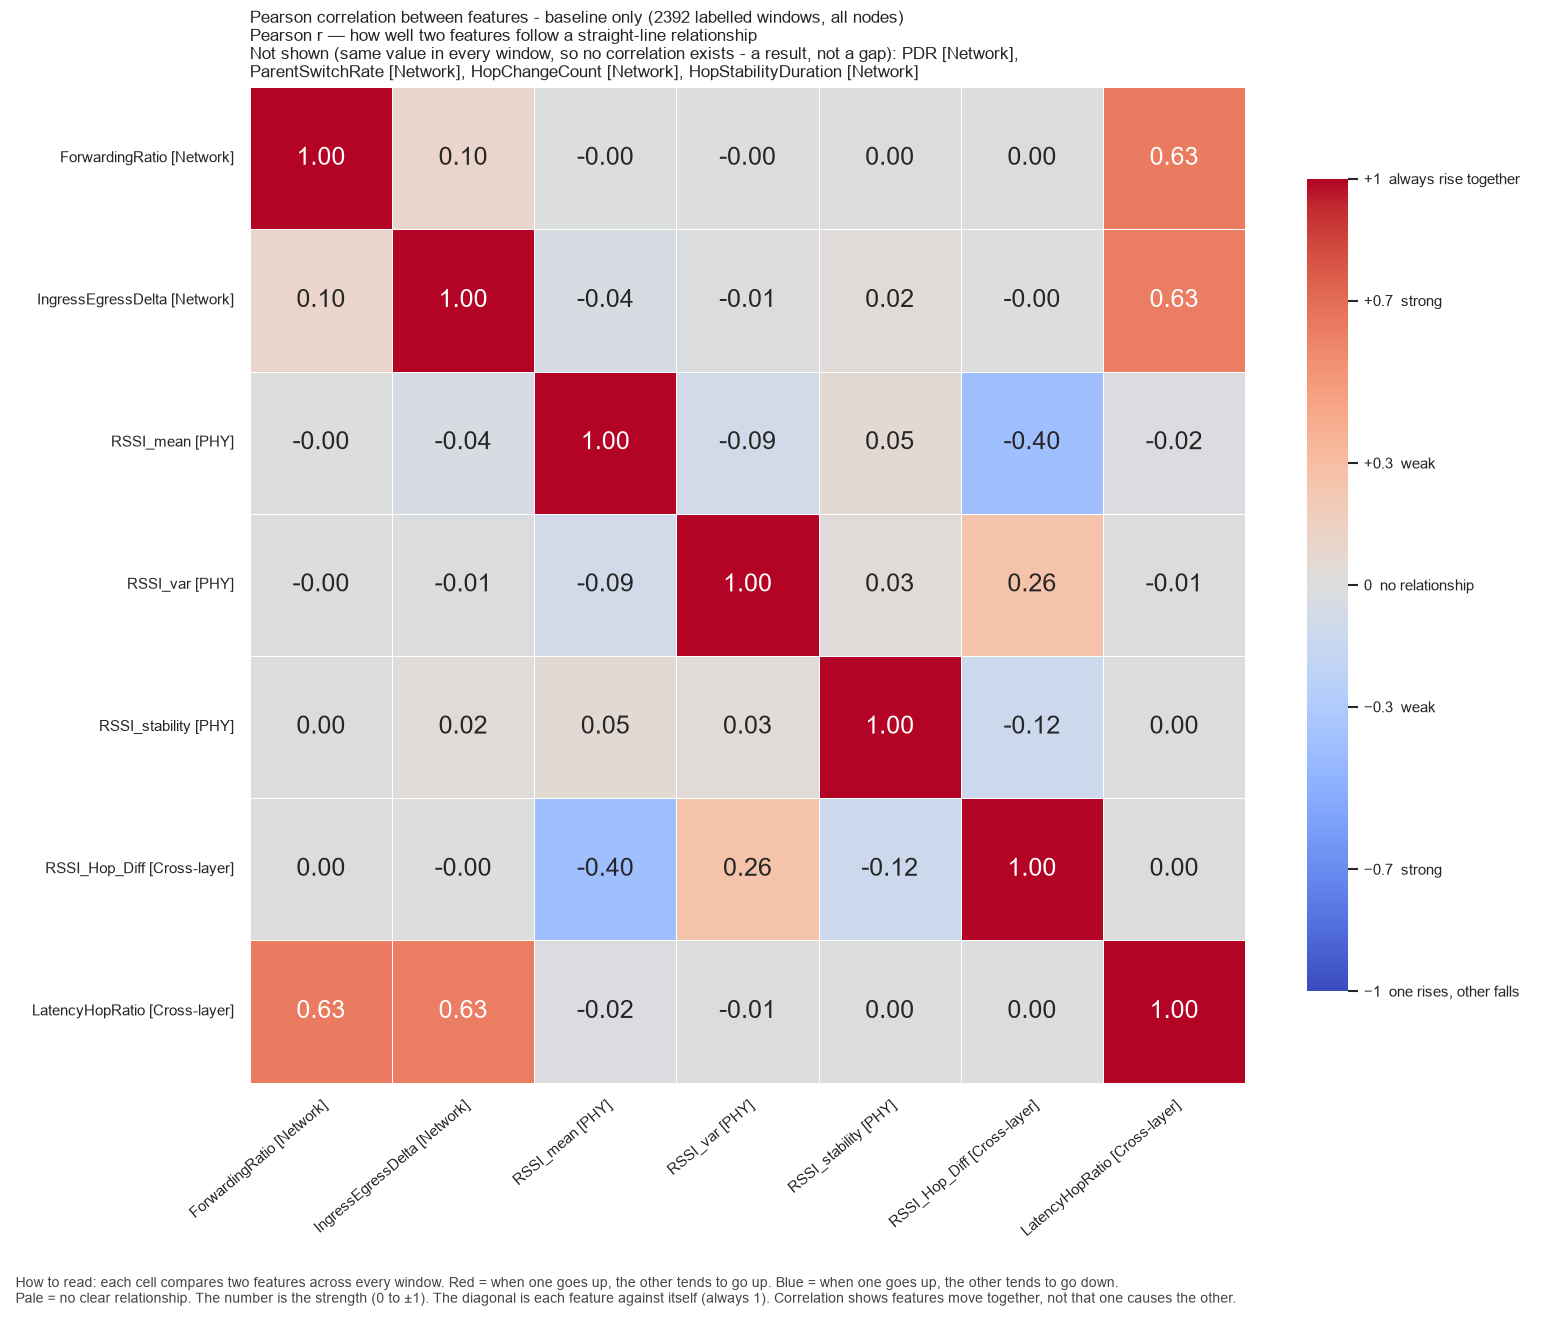

The table this chart was drawn from, first rows:
, ForwardingRatio, IngressEgressDelta, RSSI_mean, RSSI_var, RSSI_stability, RSSI_Hop_Diff, LatencyHopRatio
ForwardingRatio, 1.0, 0.09563, -0.001333, -0.001337, 0.0002143, 4.8859019655386125e-05, 0.6338
IngressEgressDelta, 0.09563, 1.0, -0.04303, -0.01054, 0.0214, -0.001237, 0.6263
RSSI_mean, -0.001333, -0.04303, 1.0, -0.09352, 0.04944, -0.3954, -0.01576
RSSI_var, -0.001337, -0.01054, -0.09352, 1.0, 0.0293, 0.2609, -0.01024
RSSI_stability, 0.0002143, 0.0214, 0.04944, 0.0293, 1.0, -0.1182, 0.003556
RSSI_Hop_Diff, 4.8859019655386125e-05, -0.001237, -0.3954, 0.2609, -0.1182, 1.0, 0.002713
LatencyHopRatio, 0.6338, 0.6263, -0.01576, -0.01024, 0.003556, 0.002713, 1.0
